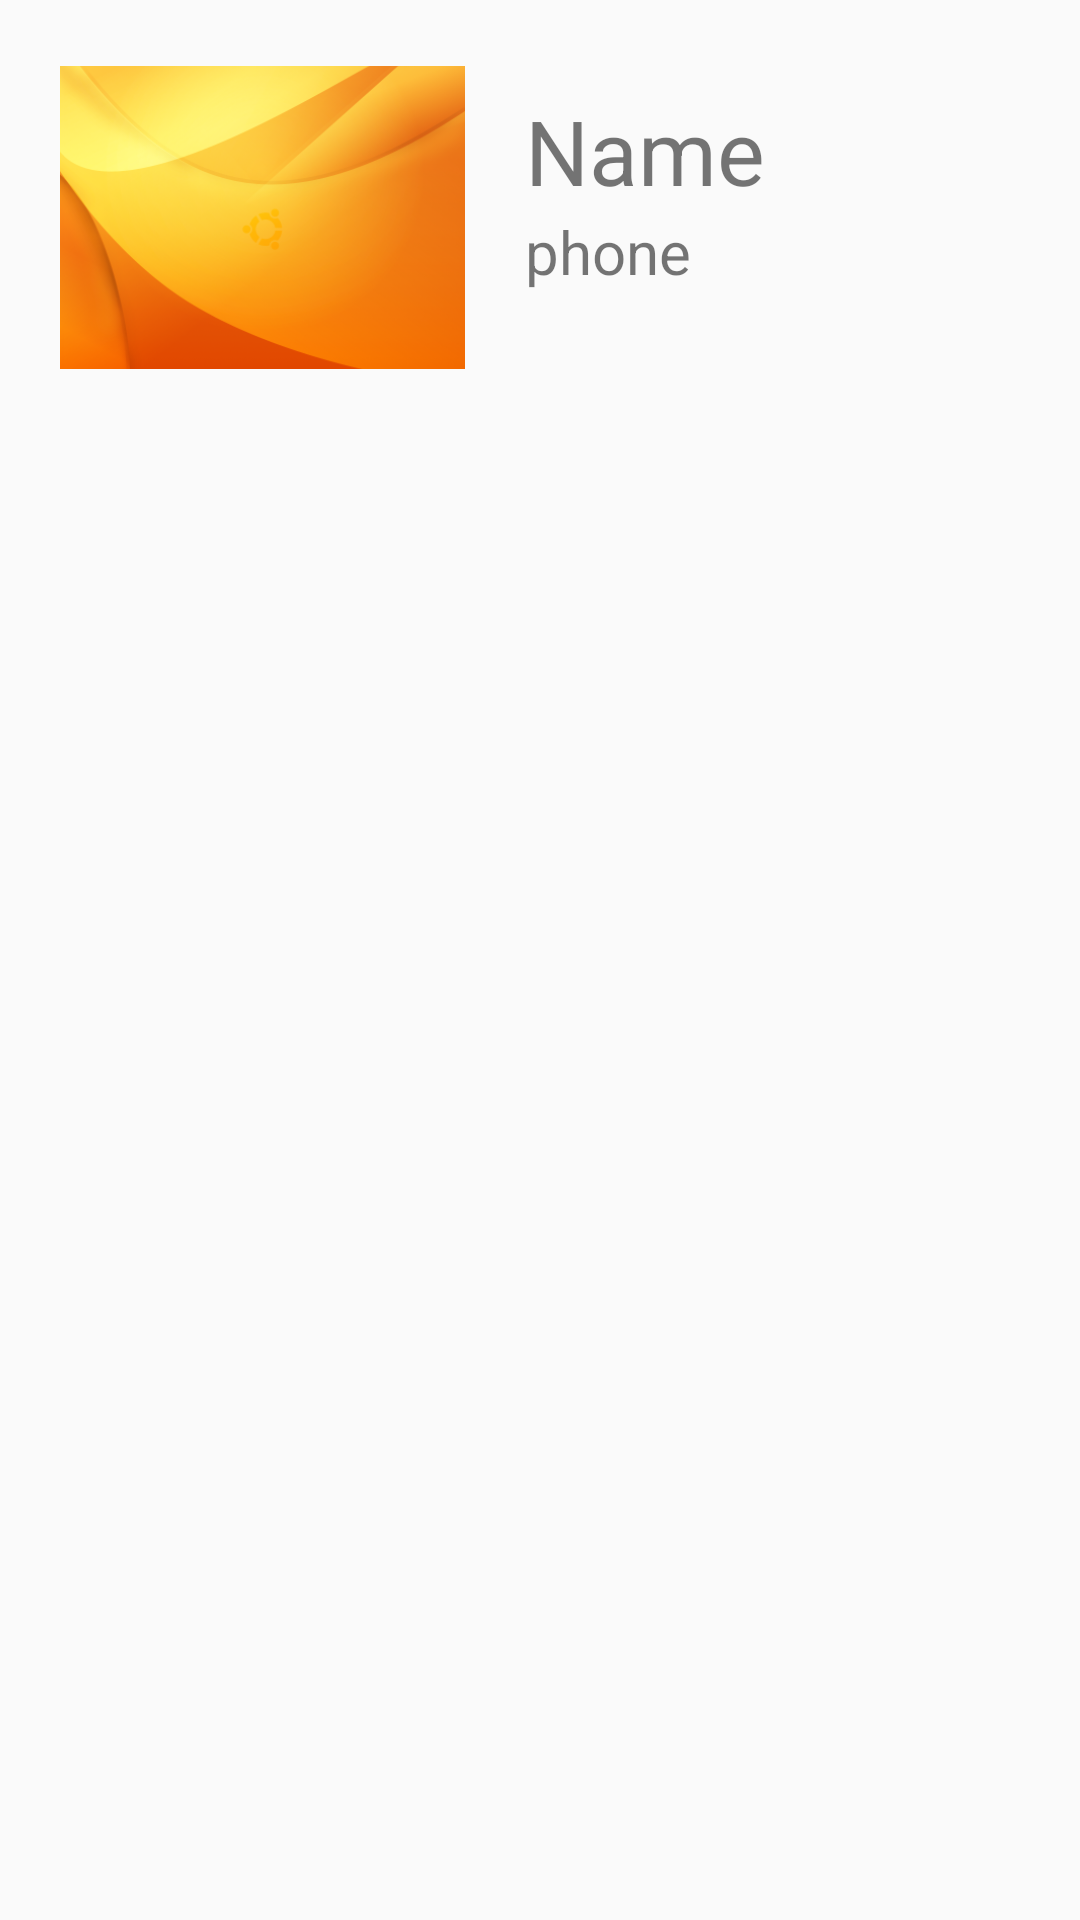

Reconstruct the res/layout file that produces this screen, plus the resources it refers to.
<!-- AndroidManifest.xml: application theme AppTheme -->
<!-- res/layout/rows.xml -->
<?xml version="1.0" encoding="utf-8"?>
<LinearLayout xmlns:android="http://schemas.android.com/apk/res/android"
    android:orientation="vertical" android:layout_width="match_parent"
    android:layout_height="match_parent">

    <LinearLayout
        android:orientation="horizontal"
        android:layout_width="match_parent"
        android:layout_height="wrap_content">

        <ImageView
            android:layout_width="135dp"
            android:layout_height="105dp"
            android:id="@+id/imageView"
            android:src="@drawable/navview"
            android:layout_margin="20dp" />

        <LinearLayout
            android:orientation="vertical"
            android:layout_width="match_parent"
            android:layout_height="wrap_content"
            android:layout_marginTop="30dp">

            <TextView
                android:layout_width="match_parent"
                android:layout_height="wrap_content"
                android:text="Name"
                android:id="@+id/name"
                android:textSize="30dp" />

            <TextView
                android:layout_width="match_parent"
                android:layout_height="wrap_content"
                android:text="phone"
                android:id="@+id/phone"
                android:textSize="20dp" />
        </LinearLayout>

    </LinearLayout>
</LinearLayout>
<!-- resources referenced by this layout -->
<resources>
  <!-- drawable navview: png bitmap (drawable, 79396 bytes) -->
  <style name="AppTheme" parent="Theme.AppCompat.Light.NoActionBar">
          
          <item name="colorPrimary">@color/colorPrimary</item>
          <item name="colorPrimaryDark">#804610</item>
          <item name="colorAccent">@color/colorAccent</item>
      </style>
  <!-- not gathered from this repository: default colours our renderer supplied (Android Studio template values) -->
  <color name="colorPrimary">#FF6200EE</color>
  <color name="colorAccent">#FF03DAC5</color>
</resources>
